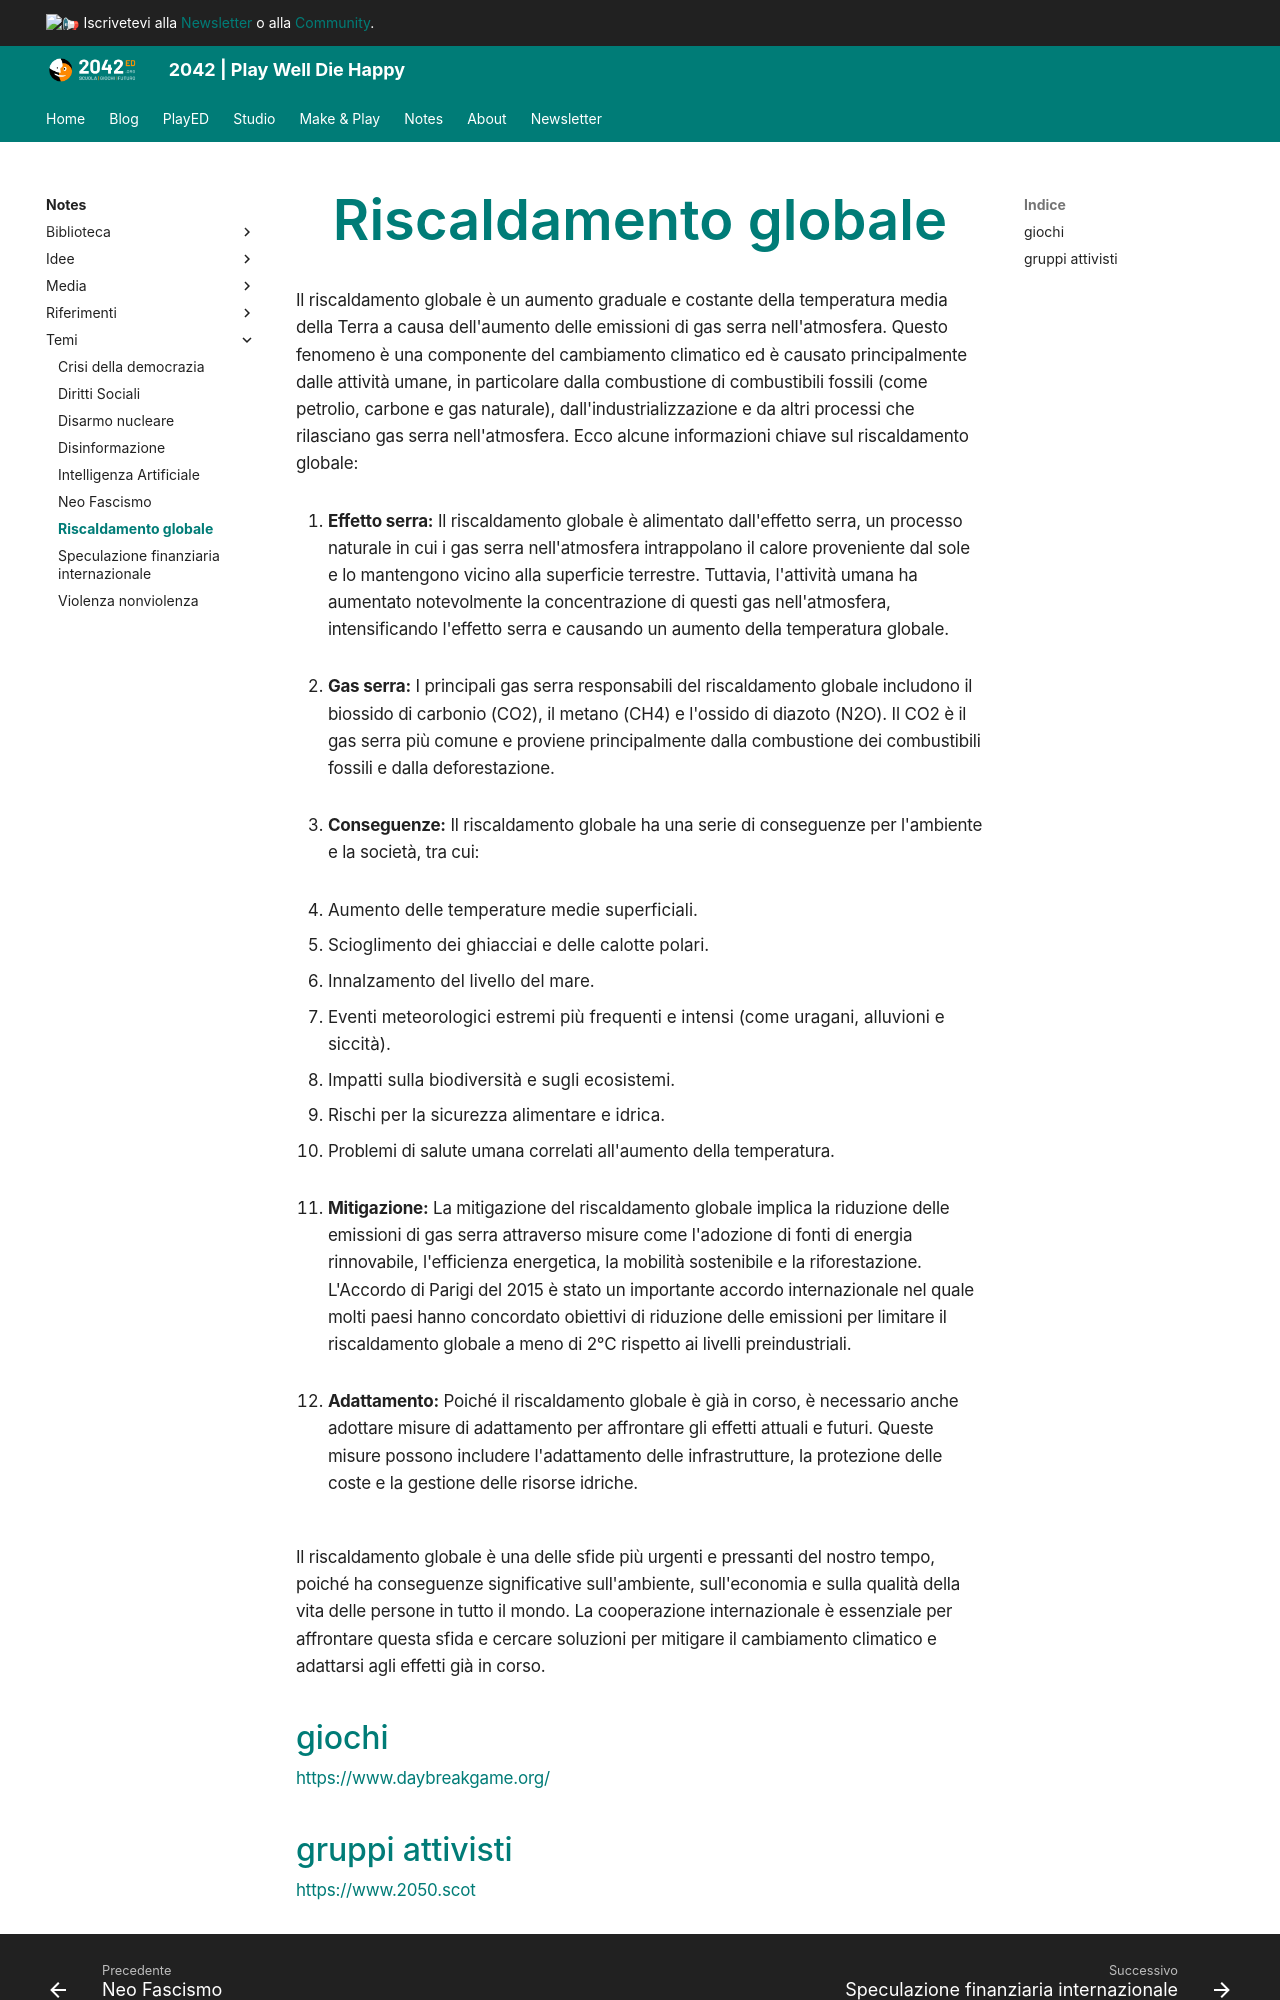

repository: 2042ed/2042ed.org · page: notes/temi/riscaldamento-globale/index.html · generator: mkdocs

---
title: Riscaldamento globale
---

Il riscaldamento globale è un aumento graduale e costante della temperatura media della Terra a causa dell'aumento delle emissioni di gas serra nell'atmosfera. Questo fenomeno è una componente del cambiamento climatico ed è causato principalmente dalle attività umane, in particolare dalla combustione di combustibili fossili (come petrolio, carbone e gas naturale), dall'industrializzazione e da altri processi che rilasciano gas serra nell'atmosfera. Ecco alcune informazioni chiave sul riscaldamento globale:

1. **Effetto serra:** Il riscaldamento globale è alimentato dall'effetto serra, un processo naturale in cui i gas serra nell'atmosfera intrappolano il calore proveniente dal sole e lo mantengono vicino alla superficie terrestre. Tuttavia, l'attività umana ha aumentato notevolmente la concentrazione di questi gas nell'atmosfera, intensificando l'effetto serra e causando un aumento della temperatura globale.

2. **Gas serra:** I principali gas serra responsabili del riscaldamento globale includono il biossido di carbonio (CO2), il metano (CH4) e l'ossido di diazoto (N2O). Il CO2 è il gas serra più comune e proviene principalmente dalla combustione dei combustibili fossili e dalla deforestazione.

3. **Conseguenze:** Il riscaldamento globale ha una serie di conseguenze per l'ambiente e la società, tra cui:
   - Aumento delle temperature medie superficiali.
   - Scioglimento dei ghiacciai e delle calotte polari.
   - Innalzamento del livello del mare.
   - Eventi meteorologici estremi più frequenti e intensi (come uragani, alluvioni e siccità).
   - Impatti sulla biodiversità e sugli ecosistemi.
   - Rischi per la sicurezza alimentare e idrica.
   - Problemi di salute umana correlati all'aumento della temperatura.

4. **Mitigazione:** La mitigazione del riscaldamento globale implica la riduzione delle emissioni di gas serra attraverso misure come l'adozione di fonti di energia rinnovabile, l'efficienza energetica, la mobilità sostenibile e la riforestazione. L'Accordo di Parigi del 2015 è stato un importante accordo internazionale nel quale molti paesi hanno concordato obiettivi di riduzione delle emissioni per limitare il riscaldamento globale a meno di 2°C rispetto ai livelli preindustriali.

5. **Adattamento:** Poiché il riscaldamento globale è già in corso, è necessario anche adottare misure di adattamento per affrontare gli effetti attuali e futuri. Queste misure possono includere l'adattamento delle infrastrutture, la protezione delle coste e la gestione delle risorse idriche.
